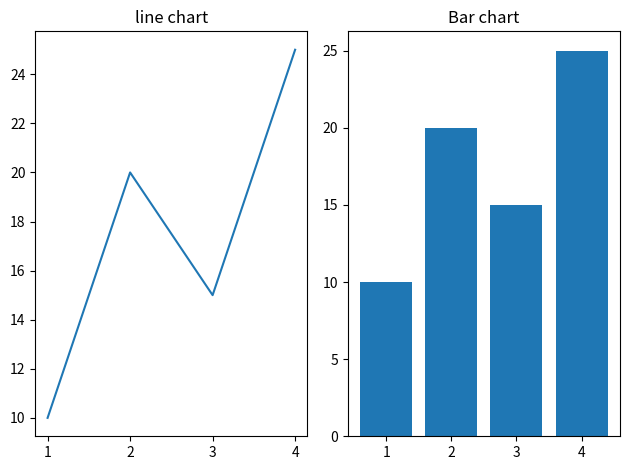

This chart was generated by the following Python code:
# plt.subplot(nrows , ncols , index)
import matplotlib.pyplot as plt

x = [1,2,3,4]
y = [10,20,15,25]

plt.subplot(1,2,1)
plt.plot(x,y)
plt.title('line chart')

plt.subplot(1,2,2)
plt.bar(x,y)
plt.title('Bar chart')

plt.tight_layout()
plt.show()
